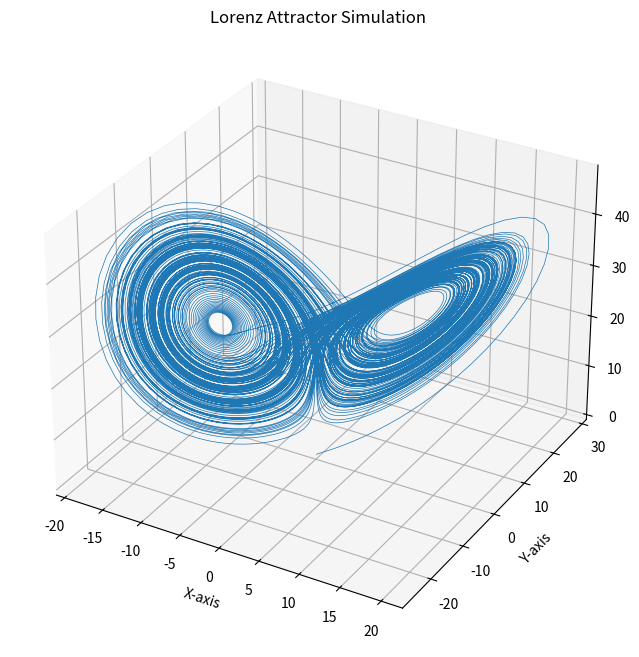
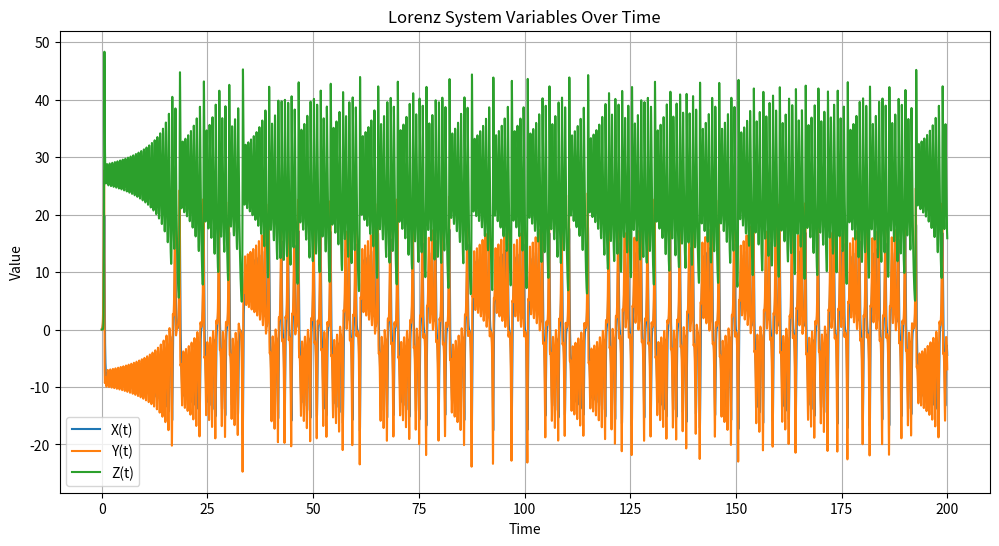

Recreate these plots in Python, in order.
# Import required packages
import numpy as np
import matplotlib.pyplot as plt
%matplotlib inline

def lorenz_system(xyz, sigma, rho, beta):
    """
    Defines the Lorenz system of differential equations.

    Args:
        xyz (list or np.array): A list or array containing the current x, y, and z values.
        sigma (float): The sigma parameter of the Lorenz system.
        rho (float): The rho parameter of the Lorenz system.
        beta (float): The beta parameter of the Lorenz system.

    Returns:
        np.array: An array containing the calculated dx/dt, dy/dt, and dz/dt values.
    """
    x, y, z = xyz
    dxdt = sigma * (y - x)
    dydt = x * (rho - z) - y
    dzdt = x * y - beta * z
    return np.array([dxdt, dydt, dzdt])

def simulate_lorenz(
    initial_conditions,
    sigma=10.0,
    rho=28.0,
    beta=8/3,
    dt=0.01,
    num_steps=10000
):
    """
    Simulates the Lorenz system using the Runge-Kutta 4 (RK4) method.

    Args:
        initial_conditions (list or np.array): Initial [x, y, z] values.
        sigma (float): The sigma parameter.
        rho (float): The rho parameter.
        beta (float): The beta parameter.
        dt (float): The time step for the simulation.
        num_steps (int): The total number of simulation steps.

    Returns:
        np.array: A 2D array where each row is [x, y, z] at a given time step.
    """
    # Initialize an array to store the results
    trajectory = np.zeros((num_steps, 3))
    trajectory[0] = initial_conditions
   
    derivatives = np.zeros((num_steps, 3))

    # Current state
    current_xyz = np.array(initial_conditions)

    for i in range(1, num_steps):
        # Runge-Kutta 4 (RK4) method
        k1 = dt * lorenz_system(current_xyz, sigma, rho, beta)
        k2 = dt * lorenz_system(current_xyz + 0.5 * k1, sigma, rho, beta)
        k3 = dt * lorenz_system(current_xyz + 0.5 * k2, sigma, rho, beta)
        k4 = dt * lorenz_system(current_xyz + k3, sigma, rho, beta)

        current_xyz = current_xyz + (k1 + 2*k2 + 2*k3 + k4) / 6
        trajectory[i] = current_xyz
        derivatives[i-1] = (k1 + 2*k2 + 2*k3 + k4) / 6

    # calculate derivative of last time step
    # Runge-Kutta 4 (RK4) method
    k1 = dt * lorenz_system(current_xyz, sigma, rho, beta)
    k2 = dt * lorenz_system(current_xyz + 0.5 * k1, sigma, rho, beta)
    k3 = dt * lorenz_system(current_xyz + 0.5 * k2, sigma, rho, beta)
    k4 = dt * lorenz_system(current_xyz + k3, sigma, rho, beta)
    derivatives[i] = (k1 + 2*k2 + 2*k3 + k4) / 6

    return trajectory, derivatives



# Define initial conditions and parameters
initial_conditions = [0.1, 0.0, 0.0]  # Starting point [x, y, z]
sigma_val = 10.0
rho_val = 28.0
beta_val = 8/3
delta_t = 0.01
total_steps = 20000 # More steps to see the chaotic attractor

print(f"Simulating Lorenz system with initial conditions: {initial_conditions}")
print(f"Parameters: sigma={sigma_val}, rho={rho_val}, beta={beta_val}")
print(f"Time step (dt): {delta_t}, Number of steps: {total_steps}")

# Simulate the system
lorenz_trajectory, derivatives = simulate_lorenz(
    initial_conditions,
    sigma=sigma_val,
    rho=rho_val,
    beta=beta_val,
    dt=delta_t,
    num_steps=total_steps
)

# Plot the results
fig = plt.figure(figsize=(10, 8))
ax = fig.add_subplot(111, projection='3d')
ax.plot(lorenz_trajectory[:, 0], lorenz_trajectory[:, 1], lorenz_trajectory[:, 2], lw=0.5)
ax.set_xlabel("X-axis")
ax.set_ylabel("Y-axis")
ax.set_zlabel("Z-axis")
ax.set_title("Lorenz Attractor Simulation")

# You can also plot individual dimensions against time
plt.figure(figsize=(12, 6))
time_points = np.arange(0, total_steps * delta_t, delta_t)
plt.plot(time_points, lorenz_trajectory[:, 0], label='X(t)')
plt.plot(time_points, lorenz_trajectory[:, 1], label='Y(t)')
plt.plot(time_points, lorenz_trajectory[:, 2], label='Z(t)')
plt.xlabel("Time")
plt.ylabel("Value")
plt.title("Lorenz System Variables Over Time")
plt.legend()
plt.grid(True)